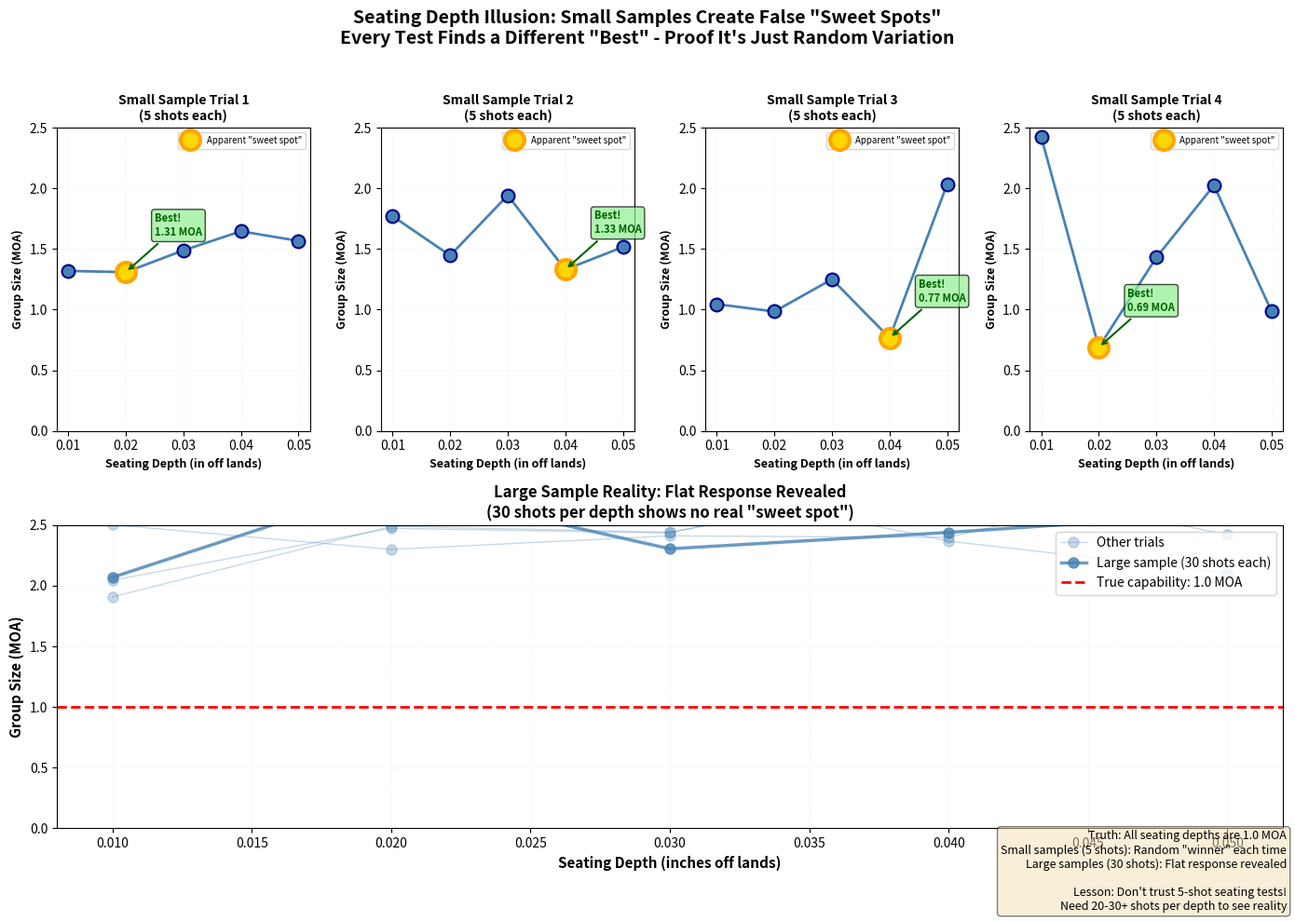

Generate this figure with matplotlib: (Note: this script raises an exception after producing the figure.)
#!/usr/bin/env python3
"""
Plot 13: Seating Depth "Sweet Spots" Illusion (Notebook 07)
Shows how small samples create false seating depth patterns.

Educational Purpose:
Demonstrates that typical 5-shot groups at different seating depths will
randomly create apparent "sweet spots" that change from test to test.
With small samples, every test finds a different "best" seating depth.
"""

import numpy as np
import matplotlib.pyplot as plt
from pathlib import Path

# Set random seed for reproducibility
np.random.seed(42)

# Simulation parameters
SEATING_DEPTHS = np.array([0.010, 0.020, 0.030, 0.040, 0.050])  # inches off lands
SHOTS_PER_DEPTH = 5  # Typical forum test
TRUE_GROUP_SIZE = 1.0  # MOA (flat response - no real difference)
N_SMALL_TRIALS = 4  # Number of small-sample trials to show
N_LARGE_SAMPLE = 30  # Large sample to show truth

# Function to simulate group size (Rayleigh distribution approximation)
def simulate_group_size(true_moa, n_shots):
    """Simulate extreme spread group size from circular normal distribution."""
    sigma = true_moa * 0.5
    x = np.random.normal(0, sigma, n_shots)
    y = np.random.normal(0, sigma, n_shots)

    # Calculate extreme spread
    max_dist = 0
    for i in range(n_shots):
        for j in range(i + 1, n_shots):
            dist = np.sqrt((x[i] - x[j])**2 + (y[i] - y[j])**2)
            max_dist = max(max_dist, dist)

    return max_dist

# Create figure with small multiples
fig = plt.figure(figsize=(14, 10))

# Top row: 4 small-sample trials
for trial_idx in range(N_SMALL_TRIALS):
    ax = plt.subplot(2, 4, trial_idx + 1)

    # Set different random seed for each trial
    np.random.seed(42 + trial_idx * 5)

    # Simulate group sizes for each seating depth
    group_sizes = []
    for depth in SEATING_DEPTHS:
        group_size = simulate_group_size(TRUE_GROUP_SIZE, SHOTS_PER_DEPTH)
        group_sizes.append(group_size)

    group_sizes = np.array(group_sizes)

    # Plot the data
    ax.plot(SEATING_DEPTHS, group_sizes, 'o-', color='steelblue',
            markersize=10, linewidth=2, markeredgecolor='darkblue',
            markeredgewidth=1.5)

    # Highlight the "best" (smallest) group
    best_idx = np.argmin(group_sizes)
    ax.plot(SEATING_DEPTHS[best_idx], group_sizes[best_idx], 'o',
            color='gold', markersize=15, markeredgecolor='orange',
            markeredgewidth=3, label=f'Apparent "sweet spot"')

    # Annotate the best
    ax.annotate(f'Best!\n{group_sizes[best_idx]:.2f} MOA',
                xy=(SEATING_DEPTHS[best_idx], group_sizes[best_idx]),
                xytext=(SEATING_DEPTHS[best_idx] + 0.005, group_sizes[best_idx] + 0.3),
                fontsize=8, fontweight='bold', color='darkgreen',
                bbox=dict(boxstyle='round,pad=0.3', facecolor='lightgreen', alpha=0.7),
                arrowprops=dict(arrowstyle='->', color='darkgreen', lw=1.5))

    # Labels
    ax.set_xlabel('Seating Depth (in off lands)', fontsize=9, fontweight='bold')
    ax.set_ylabel('Group Size (MOA)', fontsize=9, fontweight='bold')
    ax.set_title(f'Small Sample Trial {trial_idx + 1}\n({SHOTS_PER_DEPTH} shots each)',
                 fontsize=10, fontweight='bold')

    # Set consistent y-axis range
    ax.set_ylim([0, 2.5])

    ax.grid(True, alpha=0.3, linestyle=':', linewidth=0.5)
    ax.legend(loc='upper right', fontsize=7)

# Bottom: Large sample comparison
ax_large = plt.subplot(2, 1, 2)

# Multiple large samples to show convergence
n_large_trials = 5
all_large_group_sizes = []

for trial_idx in range(n_large_trials):
    np.random.seed(100 + trial_idx)

    large_group_sizes = []
    for depth in SEATING_DEPTHS:
        group_size = simulate_group_size(TRUE_GROUP_SIZE, N_LARGE_SAMPLE)
        large_group_sizes.append(group_size)

    all_large_group_sizes.append(large_group_sizes)

    # Plot each trial
    alpha_val = 0.3 if trial_idx < n_large_trials - 1 else 0.8
    linewidth_val = 1 if trial_idx < n_large_trials - 1 else 2.5
    label_val = 'Other trials' if trial_idx == 0 else None
    if trial_idx == n_large_trials - 1:
        label_val = f'Large sample ({N_LARGE_SAMPLE} shots each)'

    ax_large.plot(SEATING_DEPTHS, large_group_sizes, 'o-', color='steelblue',
                  alpha=alpha_val, linewidth=linewidth_val, markersize=8,
                  label=label_val)

# Add true capability line
ax_large.axhline(TRUE_GROUP_SIZE, color='red', linestyle='--', linewidth=2,
                 label=f'True capability: {TRUE_GROUP_SIZE} MOA')

# Labels
ax_large.set_xlabel('Seating Depth (inches off lands)', fontsize=11, fontweight='bold')
ax_large.set_ylabel('Group Size (MOA)', fontsize=11, fontweight='bold')
ax_large.set_title(f'Large Sample Reality: Flat Response Revealed\n'
                   f'({N_LARGE_SAMPLE} shots per depth shows no real "sweet spot")',
                   fontsize=12, fontweight='bold')

ax_large.set_ylim([0, 2.5])
ax_large.grid(True, alpha=0.3, linestyle=':', linewidth=0.5)
ax_large.legend(loc='upper right', fontsize=10)

# Overall title
fig.suptitle('Seating Depth Illusion: Small Samples Create False "Sweet Spots"\n'
             'Every Test Finds a Different "Best" - Proof It\'s Just Random Variation',
             fontsize=14, fontweight='bold', y=0.98)

# Add explanatory text
explanation = (
    f'Truth: All seating depths are {TRUE_GROUP_SIZE} MOA\n'
    f'Small samples ({SHOTS_PER_DEPTH} shots): Random "winner" each time\n'
    f'Large samples ({N_LARGE_SAMPLE} shots): Flat response revealed\n'
    f'\n'
    f'Lesson: Don\'t trust 5-shot seating tests!\n'
    f'Need 20-30+ shots per depth to see reality'
)

fig.text(0.99, 0.01, explanation, fontsize=9,
         verticalalignment='bottom', horizontalalignment='right',
         bbox=dict(boxstyle='round', facecolor='wheat', alpha=0.5))

# Tight layout
plt.tight_layout(rect=[0, 0.04, 1, 0.96])

# Save the figure
output_path = Path(__file__).parent.parent / 'notebooks' / 'static' / 'nb07_plot13_seating_depth_scatter.png'
output_path.parent.mkdir(parents=True, exist_ok=True)
plt.savefig(output_path, dpi=300, bbox_inches='tight')
print(f"Saved: {output_path}")

# Also display if running interactively
# plt.show()
